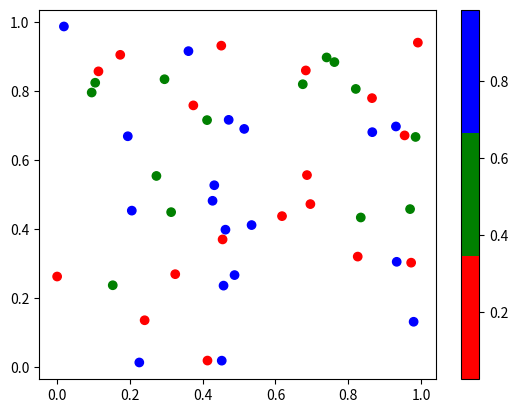

Source code (Python):
import matplotlib.pyplot as plt
import numpy as np
from matplotlib.colors import ListedColormap
x = np.random.rand(50)
y = np.random.rand(50)
colors = np.random.rand(50)
cmap = ListedColormap(['red', 'green', 'blue'])
plt.scatter(x, y, c=colors, cmap=cmap)
plt.colorbar() 
plt.show()
